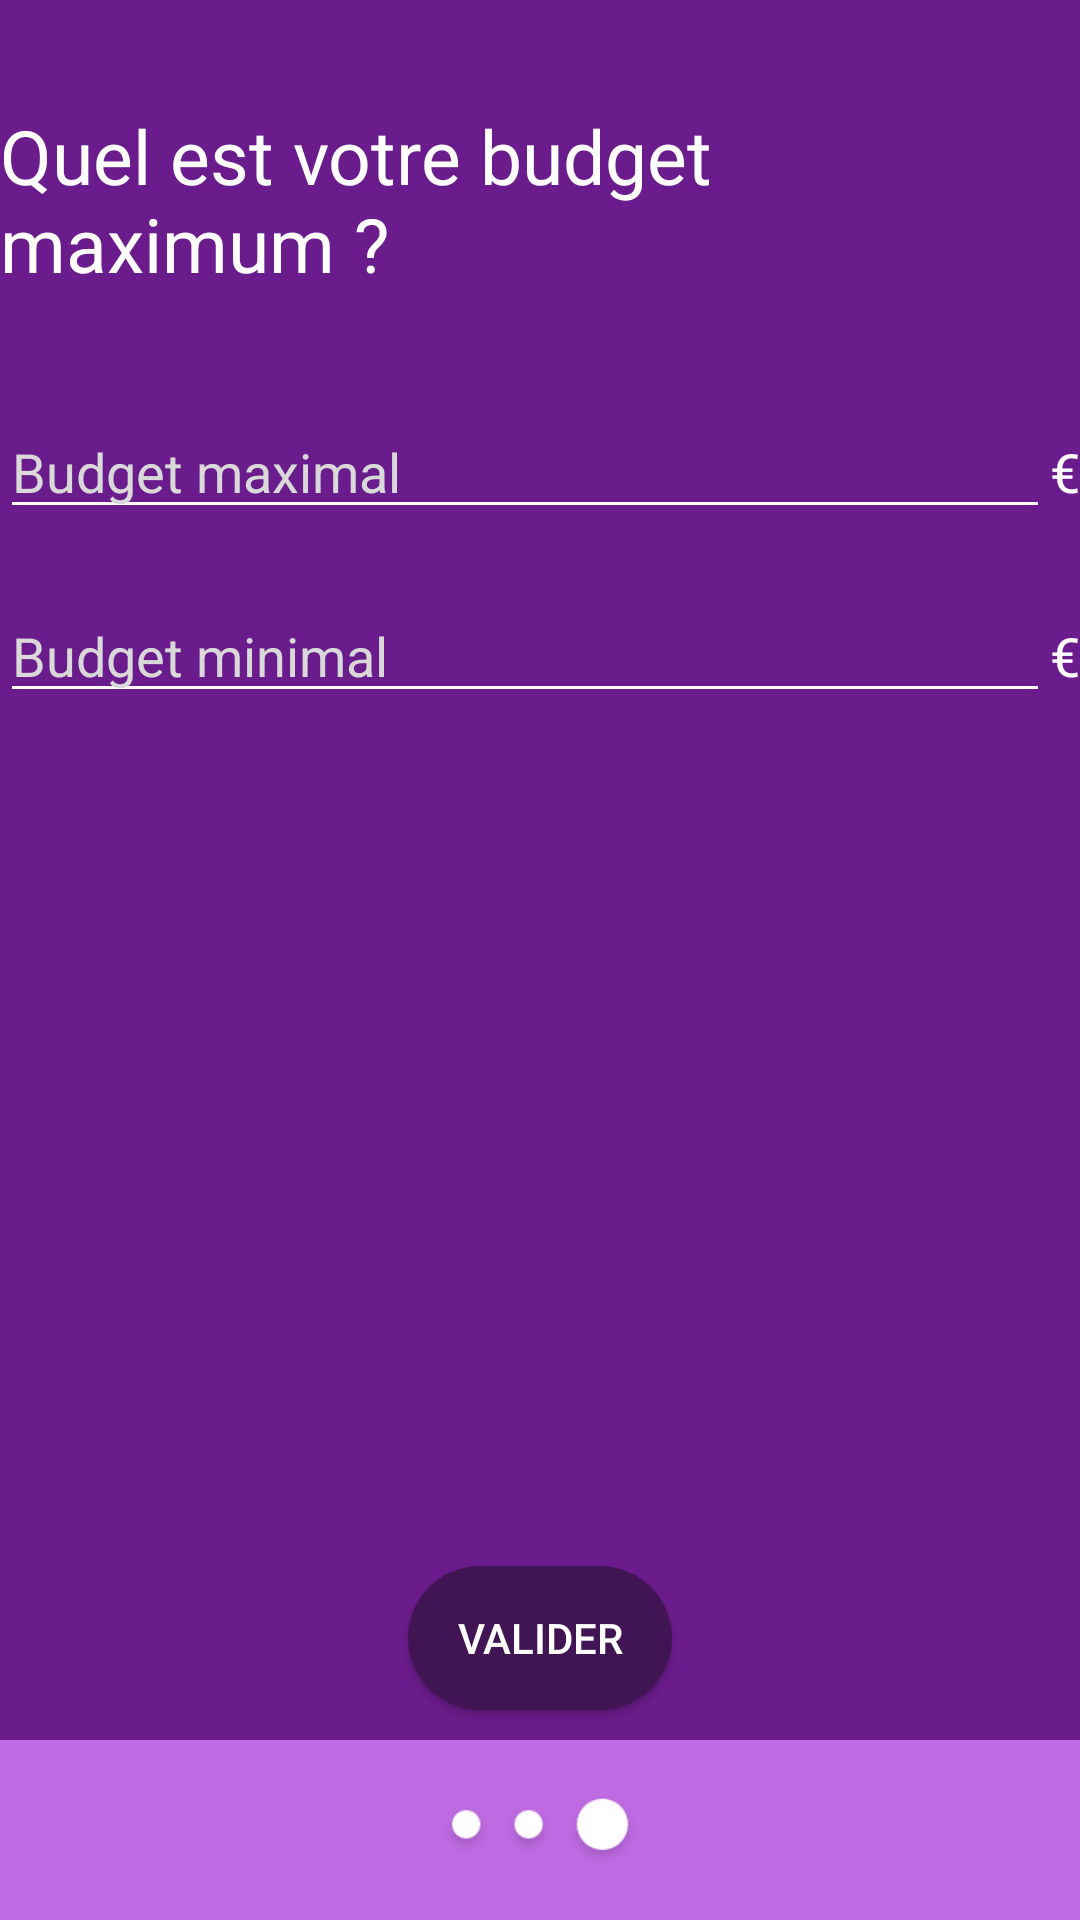

Layout XML and referenced resources for this Android screen:
<!-- AndroidManifest.xml: application theme AppTheme -->
<!-- res/layout/filtre3_achat.xml -->
<?xml version="1.0" encoding="utf-8"?>
<android.support.design.widget.CoordinatorLayout xmlns:android="http://schemas.android.com/apk/res/android"
    android:layout_width="match_parent"
    android:layout_height="match_parent"
    android:background="#6B1C8C"
    android:orientation="vertical">

    <LinearLayout
        android:layout_width="match_parent"
        android:layout_height="match_parent"
        android:orientation="vertical">

        <LinearLayout
            android:layout_width="match_parent"
            android:layout_height="wrap_content"
            android:gravity="center"
            android:layout_marginTop="35dp"
            android:layout_marginBottom="37dp">

            <TextView
                android:id="@+id/title_budget"
                android:layout_width="wrap_content"
                android:layout_height="wrap_content"
                android:text="@string/quel_est_votre_budget_maximum"
                android:textSize="25dp"/>
        </LinearLayout>
        <LinearLayout
            android:layout_width="wrap_content"
            android:layout_height="wrap_content"
            android:layout_gravity="center">

            <EditText
                android:id="@+id/budget_max"
                android:layout_width="370dp"
                android:layout_height="wrap_content"
                android:inputType="number"
                android:hint="@string/budget_maximal"
                android:theme="@style/MyEditTextTheme"
                android:textColor="@color/white"
                android:layout_weight="1"
                android:textColorHint="#d9d9d9"
                android:textAppearance="?android:attr/textAppearanceMedium" />

            <TextView
                android:id="@+id/euros2"
                android:layout_width="wrap_content"
                android:layout_height="25dip"
                android:text="@string/euro"
                android:textAppearance="?android:attr/textAppearanceMedium"
                android:textColor="@color/white"/>
        </LinearLayout>

        <LinearLayout
            android:layout_width="wrap_content"
            android:layout_height="wrap_content"
            android:layout_marginTop="20dp"
            android:layout_gravity="center">

            <EditText
                android:id="@+id/budget_min"
                android:layout_width="370dp"
                android:layout_height="wrap_content"
                android:inputType="number"
                android:hint="Budget minimal"
                android:theme="@style/MyEditTextTheme"
                android:textColor="@color/white"
                android:layout_weight="1"
                android:textColorHint="#d9d9d9"
                android:textAppearance="?android:attr/textAppearanceMedium" />

            <TextView
                android:id="@+id/euros"
                android:layout_width="wrap_content"
                android:layout_height="25dip"
                android:text="@string/euro"
                android:textAppearance="?android:attr/textAppearanceMedium"
                android:textColor="@color/white"/>
        </LinearLayout>


    </LinearLayout>
    <LinearLayout
        android:layout_width="match_parent"
        android:layout_height="wrap_content"
        android:layout_gravity="bottom"
        android:orientation="vertical">

    <Button
        android:id="@+id/valider_recherche"
        android:layout_width="wrap_content"
        android:layout_height="wrap_content"
        android:layout_gravity="bottom|center"
        android:layout_marginBottom="10dp"
        android:text="@string/valider_button"
        android:background="@drawable/round_corner"/>

    <LinearLayout
        android:layout_width="match_parent"
        android:layout_height="60dp"
        android:background="#be6ae2"
        android:layout_gravity="bottom"
        android:gravity="center">

        <ImageView
            android:layout_width="70dp"
            android:layout_height="40dp"
            android:layout_gravity="center"
            android:src="@drawable/dot3_3"/>

        <TextView
            android:id="@+id/text"
            android:layout_width="wrap_content"
            android:layout_height="25dip"
            android:text=""
            android:textAppearance="?android:attr/textAppearanceMedium"
            android:textColor="@color/white"/>

    </LinearLayout>


    </LinearLayout>

</android.support.design.widget.CoordinatorLayout>
<!-- resources referenced by this layout -->
<resources>
  <color name="white">#ffffff</color>
  <!-- drawable dot3_3: png bitmap (drawable, 2273 bytes) -->
  <!-- drawable round_corner (drawable) -->
  <?xml version="1.0" encoding="utf-8"?>
  <shape xmlns:android="http://schemas.android.com/apk/res/android">
      <solid android:color="#411453" />
      
  
      <corners android:radius="40dp" />
  </shape>
  <string name="budget_maximal">Budget maximal</string>
  <string name="euro">€</string>
  <string name="quel_est_votre_budget_maximum">Quel est votre budget maximum ?</string>
  <string name="valider_button">Valider</string>
  <style name="MyEditTextTheme">
          
          <item name="colorControlNormal">#fff</item>
          <item name="colorControlActivated">#fff</item>
          <item name="colorControlHighlight">#fff</item>
          <item name="android:maxLines">1</item>
          <item name="android:lines">1</item>
          <item name="android:singleLine">true</item>
          
      </style>
  <style name="AppTheme" parent="Theme.AppCompat.Light.DarkActionBar">
          
          <item name="colorPrimary">@color/colorPrimary</item>
          <item name="colorPrimaryDark">@color/colorPrimaryDark</item>
          <item name="colorAccent">@color/colorAccent</item>
          <item name="android:textColor">#fff</item>
          <item name="android:textColorHint">#fff</item>
      </style>
  <color name="colorPrimary">#472747</color>
  <color name="colorPrimaryDark">#472747</color>
  <color name="colorAccent">#D81B60</color>
</resources>
